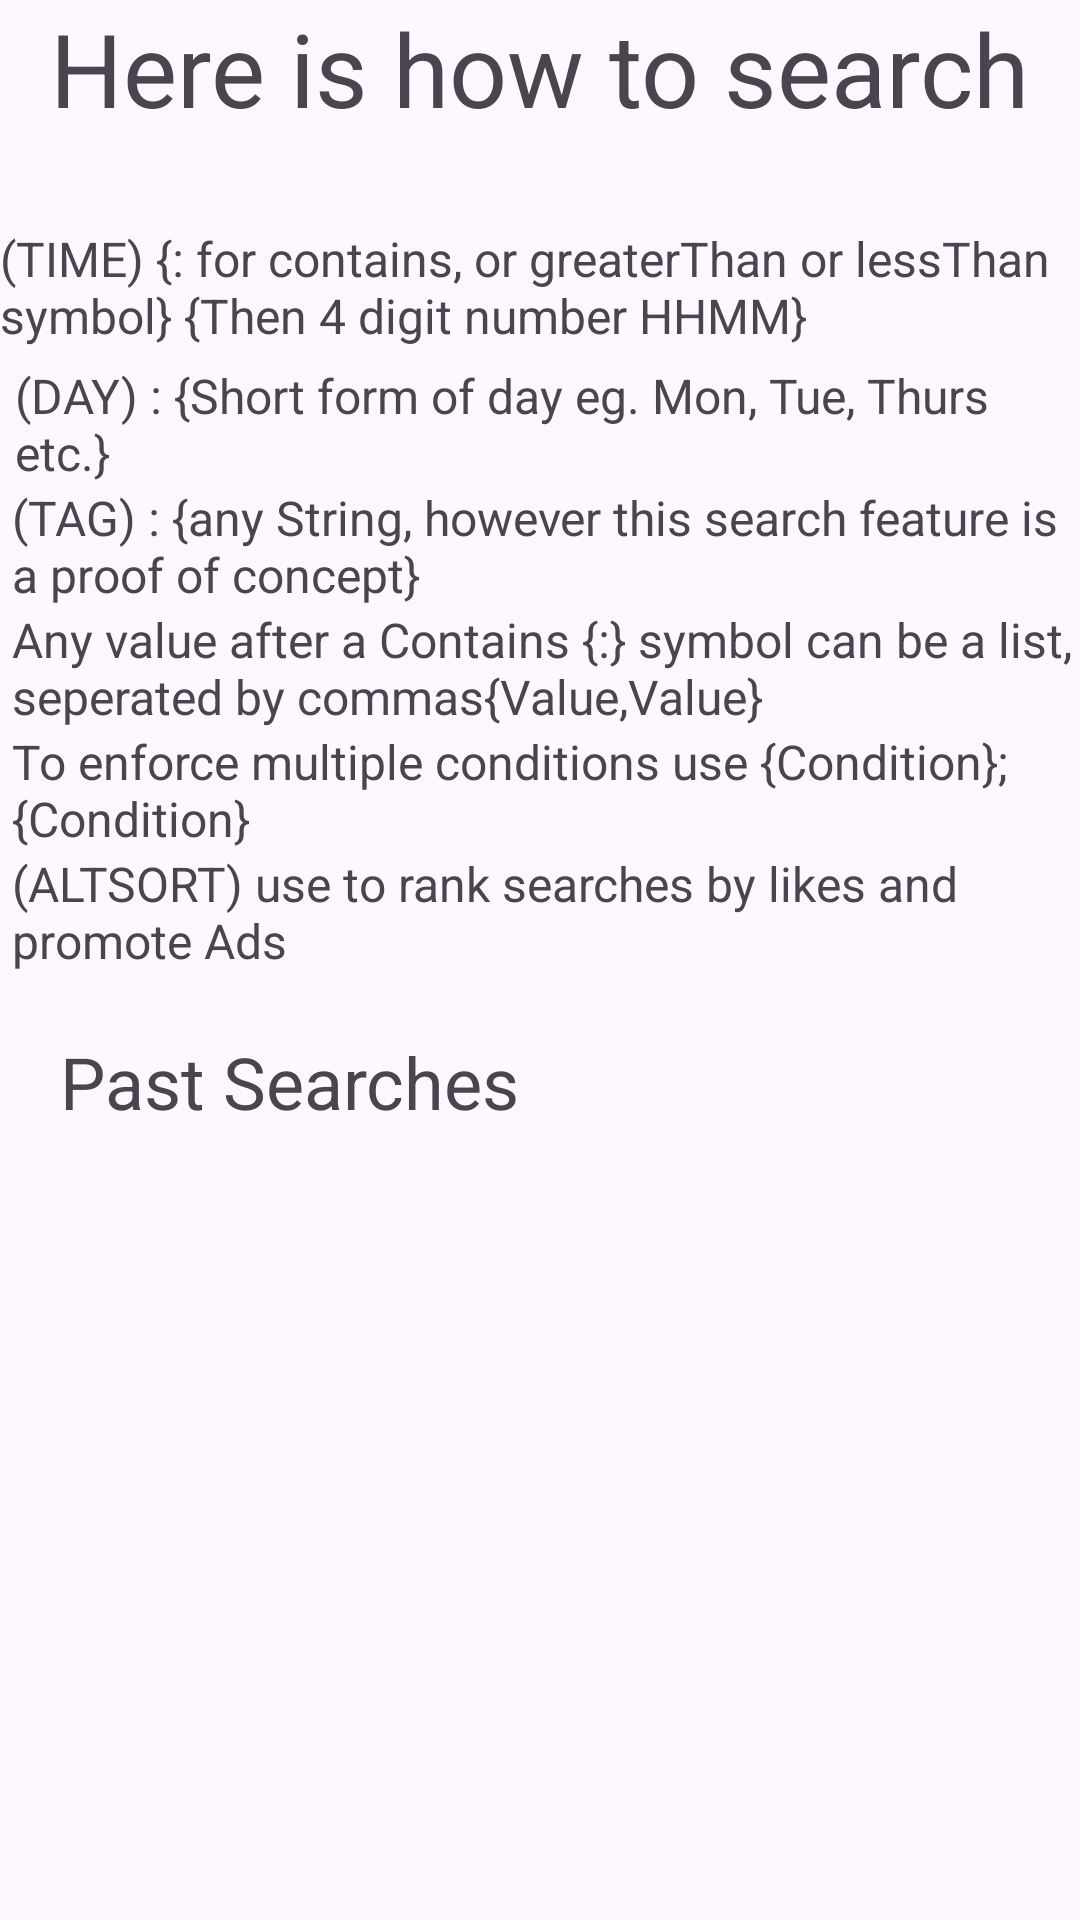

Layout XML and referenced resources for this Android screen:
<!-- AndroidManifest.xml: application theme Theme.GroupProjectApplication -->
<!-- res/layout/activity_search_help.xml -->
<?xml version="1.0" encoding="utf-8"?>
<androidx.constraintlayout.widget.ConstraintLayout xmlns:android="http://schemas.android.com/apk/res/android"
    xmlns:app="http://schemas.android.com/apk/res-auto"
    xmlns:tools="http://schemas.android.com/tools"
    android:layout_width="match_parent"
    android:layout_height="match_parent"
    tools:context=".SearchHelp">

    <TextView
        android:id="@+id/search_help_title"
        android:layout_width="wrap_content"
        android:layout_height="wrap_content"
        android:text="@string/search_help_title"
        android:textSize="34sp"
        app:layout_constraintEnd_toEndOf="parent"
        app:layout_constraintStart_toStartOf="parent"
        app:layout_constraintTop_toTopOf="parent" />

    <TextView
        android:id="@+id/search_help_time_text"
        android:layout_width="wrap_content"
        android:layout_height="wrap_content"
        android:layout_marginStart="4dp"
        android:layout_marginTop="30dp"
        android:layout_marginEnd="5dp"
        android:text="@string/time_help"
        android:textSize="16sp"
        app:layout_constraintEnd_toEndOf="parent"
        app:layout_constraintStart_toStartOf="parent"
        app:layout_constraintTop_toBottomOf="@+id/search_help_title" />

    <TextView
        android:id="@+id/search_help_day_text"
        android:layout_width="wrap_content"
        android:layout_height="wrap_content"
        android:layout_marginStart="5dp"
        android:layout_marginTop="5dp"
        android:text="@string/Day_help"
        android:textSize="16sp"
        app:layout_constraintStart_toStartOf="parent"
        app:layout_constraintTop_toBottomOf="@+id/search_help_time_text" />

    <TextView
        android:id="@+id/search_help_tag_text"
        android:layout_width="wrap_content"
        android:layout_height="wrap_content"
        android:layout_marginStart="4dp"
        android:text="@string/Tag_help"
        android:textSize="16sp"
        app:layout_constraintStart_toStartOf="parent"
        app:layout_constraintTop_toBottomOf="@+id/search_help_day_text" />

    <TextView
        android:id="@+id/search_help_list_text"
        android:layout_width="wrap_content"
        android:layout_height="wrap_content"
        android:layout_marginStart="4dp"
        android:text="@string/list_help"
        android:textSize="16sp"
        app:layout_constraintStart_toStartOf="parent"
        app:layout_constraintTop_toBottomOf="@+id/search_help_tag_text" />

    <TextView
        android:id="@+id/search_help_next_text"
        android:layout_width="wrap_content"
        android:layout_height="wrap_content"
        android:layout_marginStart="4dp"
        android:text="@string/next_help"
        android:textSize="16sp"
        app:layout_constraintStart_toStartOf="parent"
        app:layout_constraintTop_toBottomOf="@+id/search_help_list_text" />

    <TextView
        android:id="@+id/search_help_sort_text"
        android:layout_width="wrap_content"
        android:layout_height="wrap_content"
        android:layout_marginStart="4dp"
        android:text="@string/Sort_help"
        android:textSize="16sp"
        app:layout_constraintStart_toStartOf="parent"
        app:layout_constraintTop_toBottomOf="@+id/search_help_next_text" />

    <TextView
        android:id="@+id/search_help_past_searches_title"
        android:layout_width="wrap_content"
        android:layout_height="wrap_content"
        android:layout_marginStart="20dp"
        android:layout_marginTop="20dp"
        android:text="@string/past_search_title"
        android:textSize="24sp"
        app:layout_constraintStart_toStartOf="parent"
        app:layout_constraintTop_toBottomOf="@+id/search_help_sort_text" />

    <ListView
        android:id="@+id/search_help_past_search_list"
        android:layout_width="wrap_content"
        android:layout_height="wrap_content"
        android:layout_marginTop="20dp"
        app:layout_constraintEnd_toEndOf="parent"
        app:layout_constraintHorizontal_bias="1.0"
        app:layout_constraintStart_toStartOf="parent"
        app:layout_constraintTop_toBottomOf="@+id/search_help_past_searches_title" />

</androidx.constraintlayout.widget.ConstraintLayout>
<!-- resources referenced by this layout -->
<resources>
  <string name="Day_help">(DAY) : {Short form of day eg. Mon, Tue, Thurs etc.}</string>
  <string name="Sort_help">(ALTSORT) use to rank searches by likes and promote Ads</string>
  <string name="Tag_help">(TAG) : {any String, however this search feature is a proof of concept}</string>
  <string name="list_help">Any value after a Contains {:} symbol can be a list, seperated by commas{Value,Value}</string>
  <string name="next_help">To enforce multiple conditions use {Condition};{Condition}</string>
  <string name="past_search_title">Past Searches</string>
  <string name="search_help_title">Here is how to search</string>
  <string name="time_help">(TIME) {: for contains, or greaterThan or lessThan symbol} {Then 4 digit number HHMM}</string>
  <style name="Theme.GroupProjectApplication" parent="Base.Theme.GroupProjectApplication" />
  <style name="Base.Theme.GroupProjectApplication" parent="Theme.Material3.DayNight.NoActionBar">
          
          
      </style>
</resources>
